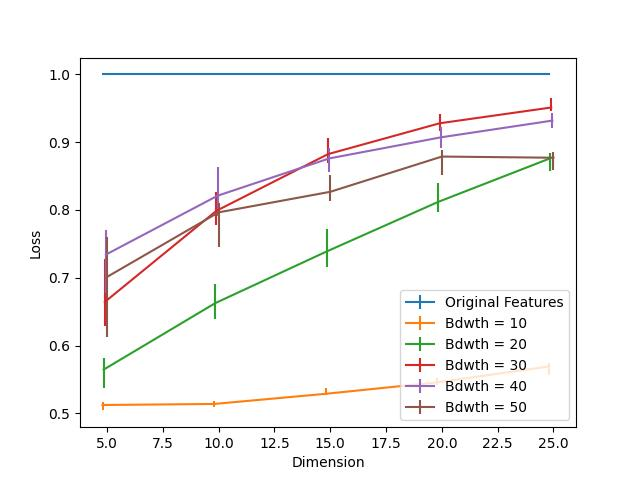

The file beside this chart, header and first rows:
Dimension, Bdwth = 10, Bdwth = 10 25, Bdwth = 10 75, Bdwth = 20, Bdwth = 20 25, Bdwth = 20 75, Bdwth = 30, Bdwth = 30 25, Bdwth = 30 75, Bdwth = 40, Bdwth = 40 25, Bdwth = 40 75, Bdwth = 50, Bdwth = 50 25, Bdwth = 50 75, Original Features
5, 0.5123, 0.007939, 0.004763, 0.5646, 0.02686, 0.01667, 0.6643, 0.03519, 0.06404, 0.7342, 0.05703, 0.03572, 0.7012, 0.08918, 0.05875, 1.0
10, 0.5139, 0.005028, 0.004234, 0.6626, 0.02302, 0.02765, 0.7988, 0.02077, 0.02712, 0.821, 0.02951, 0.043, 0.7965, 0.05134, 0.01429, 1.0
15, 0.5288, 0.002249, 0.0086, 0.739, 0.02329, 0.03255, 0.8824, 0.01244, 0.02395, 0.876, 0.01932, 0.01588, 0.8268, 0.01283, 0.02514, 1.0
20, 0.5458, 0.003308, 0.006616, 0.8121, 0.01482, 0.02765, 0.9279, 0.01178, 0.0131, 0.9071, 0.01588, 0.01469, 0.8788, 0.02673, 0.009791, 1.0
25, 0.5692, 0.0123, 0.005028, 0.8762, 0.01932, 0.007674, 0.9512, 0.005822, 0.01336, 0.9319, 0.01045, 0.01151, 0.8771, 0.01826, 0.008865, 1.0
